Labelled photos from "preprocessed_data", an image-classification folder in JamesEdLemaitre/Classification-of-plankton-from-ZooCAM-images. The possible labels are: Physonectae, tail Appendicularia, other Siphonophorae, Harpacticoida, empty Harpacticoida, comb Ctenophora, larvae Echinodermata, Noctiluca, detritus, empty Copepoda, Oncaea, Euchaeta, Diatoma tenuis, Acartiidae.

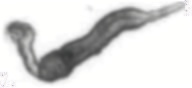
Label: other Siphonophorae

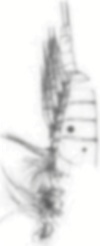
Label: empty Copepoda

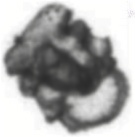
Label: larvae Echinodermata

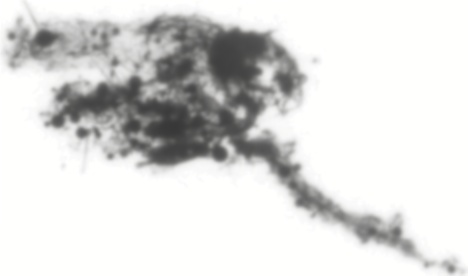
Label: detritus

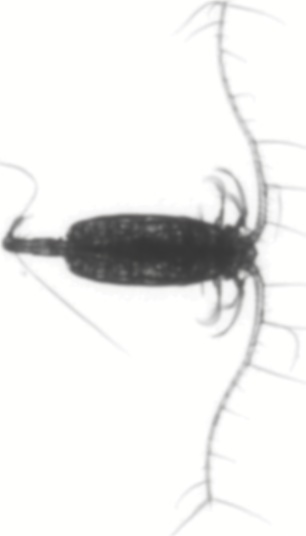
Label: Euchaeta

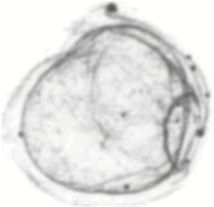
Label: Physonectae
